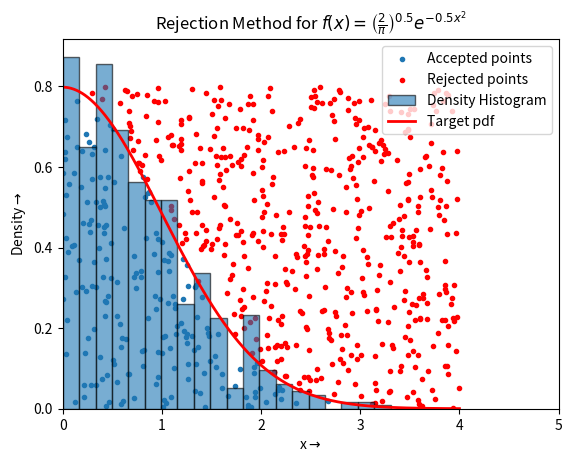

The matplotlib source for this figure:
""" This code generates random numbers following distribution sqrt(2/pi).exp(-0.5x^2)
[redacted] """

from numpy import*
from matplotlib.pyplot import *

def f(x):
    return sqrt(2/pi) * exp(-0.5 * x**2)

# Number of samples we want
n = 700
random_numbers = []

while len(random_numbers) < n:

    # Generates x values from a uniform distribution scaled to [0, 4]
    x = random.rand(n)*4 

    # Generates y values from a uniform distribution scaled to [0, sqrt(2/pi)]; top hat
    y = random.rand(n) * sqrt(2/pi)

    f_ = f(x)

    # Accepts samples where y < f(x)
    x_good = x[y < f_]
    y_good = y[y < f_]

    x_bad = x[y > f_]
    y_bad = y[y > f_]

    # Adds the accepted samples to the list of samples
    random_numbers.extend(x_good)

    # Ensures only num_samples are kept
    random_numbers = random_numbers[:n]

random_numbers = array(random_numbers)

scatter(x_good,y_good,marker = '.', label = 'Accepted points')
scatter(x_bad,y_bad, c='red',marker = '.', label = 'Rejected points')

# Plots the histogram of the samples
hist(random_numbers, bins=20, density=True, alpha=0.6, edgecolor= 'black', label='Density Histogram')


# Plots the target distribution for comparison
x = linspace(0, 4, 1000)
plot(x, f(x), 'r', lw=2, label='Target pdf')

xlabel(r'x$\rightarrow$')
ylabel(r'Density$\rightarrow$')
xlim(0,5)
legend()
title('Rejection Method for $f(x) = \\left(\\frac{2}{\\pi}\\right)^{0.5} e^{-0.5x^{2}}$')
show()
